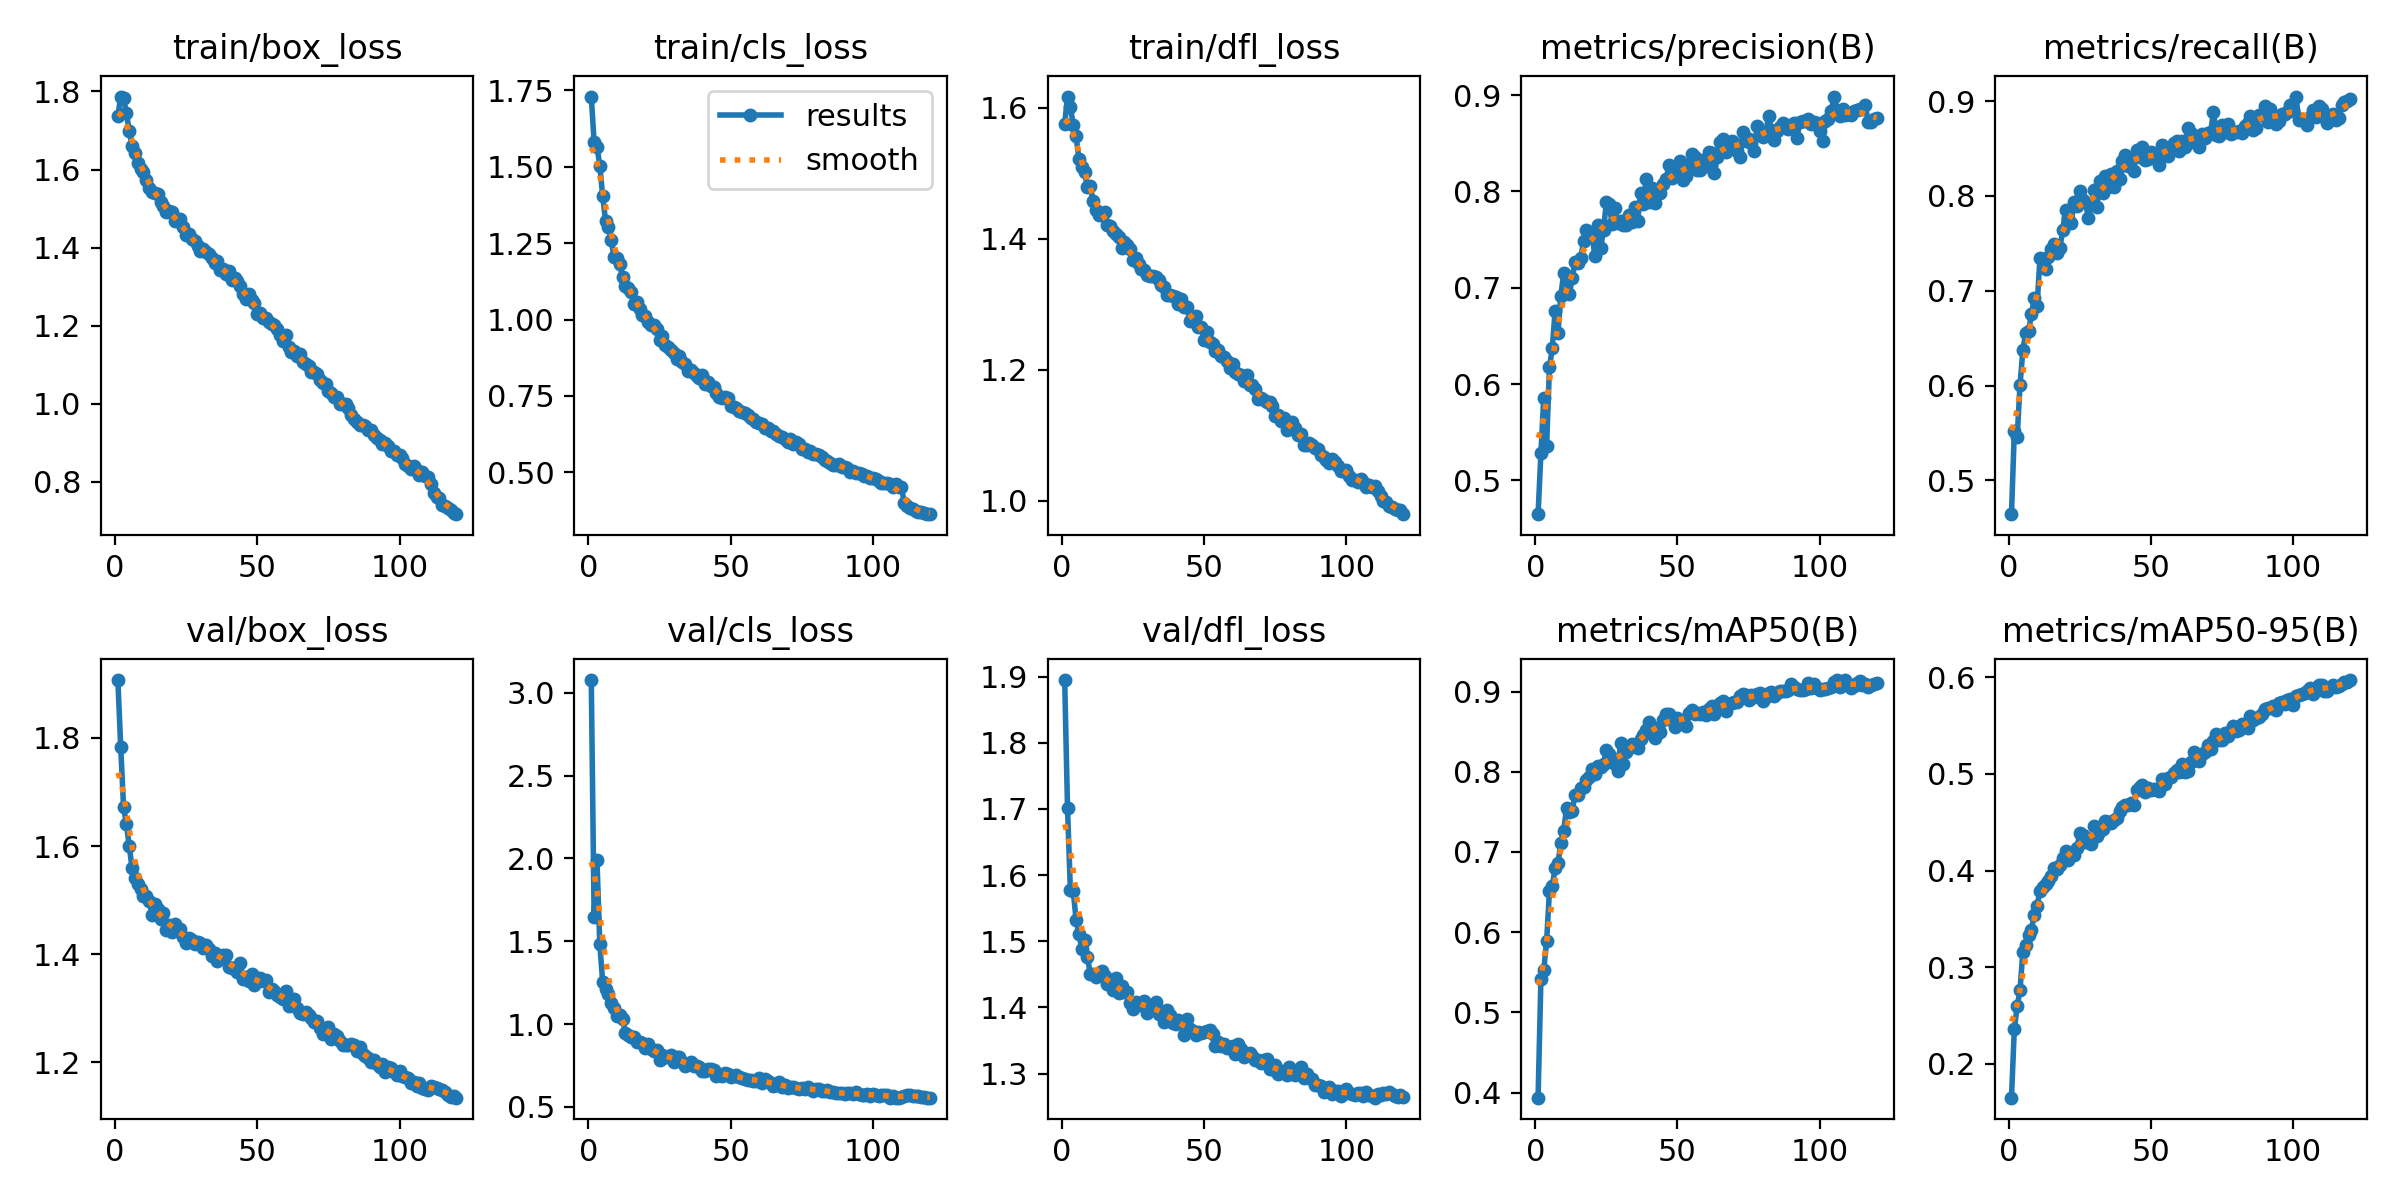

Values plotted in this chart, from the file beside it:
epoch, time, train/box_loss, train/cls_loss, train/dfl_loss, metrics/precision(B), metrics/recall(B), metrics/mAP50(B), metrics/mAP50-95(B), val/box_loss, val/cls_loss, val/dfl_loss, lr/pg0, lr/pg1, lr/pg2
1, 113.8, 1.736, 1.73, 1.575, 0.465, 0.4645, 0.3936, 0.1649, 1.907, 3.077, 1.895, 0.0004153, 0.0004153, 0.0004153
2, 213.5, 1.787, 1.58, 1.617, 0.5285, 0.5518, 0.5418, 0.2361, 1.783, 1.645, 1.701, 0.0008251, 0.0008251, 0.0008251
3, 311.7, 1.784, 1.566, 1.602, 0.586, 0.5456, 0.5532, 0.2594, 1.672, 1.989, 1.578, 0.001228, 0.001228, 0.001228
4, 409.3, 1.744, 1.504, 1.574, 0.5361, 0.6003, 0.5883, 0.2761, 1.64, 1.482, 1.577, 0.001219, 0.001219, 0.001219
5, 507.2, 1.698, 1.405, 1.557, 0.6176, 0.6374, 0.6516, 0.3159, 1.6, 1.256, 1.533, 0.001209, 0.001209, 0.001209
6, 605.2, 1.661, 1.324, 1.522, 0.6375, 0.6555, 0.6571, 0.3226, 1.559, 1.214, 1.512, 0.001198, 0.001198, 0.001198
7, 703.2, 1.642, 1.302, 1.509, 0.6763, 0.6572, 0.6802, 0.3328, 1.542, 1.184, 1.488, 0.001188, 0.001188, 0.001188
8, 800.8, 1.616, 1.26, 1.502, 0.6533, 0.6751, 0.6859, 0.3386, 1.531, 1.129, 1.502, 0.001178, 0.001178, 0.001178
9, 898.1, 1.602, 1.206, 1.479, 0.6916, 0.6922, 0.7115, 0.3543, 1.521, 1.097, 1.476, 0.001167, 0.001167, 0.001167
10, 995.9, 1.595, 1.202, 1.48, 0.7155, 0.6838, 0.7266, 0.363, 1.508, 1.05, 1.451, 0.001157, 0.001157, 0.001157
11, 1094, 1.573, 1.182, 1.457, 0.708, 0.7344, 0.7543, 0.3793, 1.509, 1.056, 1.451, 0.001147, 0.001147, 0.001147
12, 1192, 1.552, 1.138, 1.444, 0.6938, 0.7323, 0.7501, 0.3828, 1.499, 1.03, 1.445, 0.001137, 0.001137, 0.001137
13, 1290, 1.544, 1.109, 1.437, 0.7098, 0.7227, 0.7513, 0.3861, 1.473, 0.9476, 1.453, 0.001126, 0.001126, 0.001126
14, 1389, 1.54, 1.102, 1.436, 0.7265, 0.7358, 0.7715, 0.3892, 1.492, 0.9318, 1.455, 0.001116, 0.001116, 0.001116
15, 1487, 1.537, 1.089, 1.44, 0.7262, 0.7438, 0.7714, 0.3946, 1.484, 0.9217, 1.448, 0.001106, 0.001106, 0.001106
16, 1585, 1.516, 1.049, 1.421, 0.731, 0.749, 0.7801, 0.4022, 1.465, 0.9237, 1.436, 0.001095, 0.001095, 0.001095
17, 1683, 1.506, 1.059, 1.419, 0.7481, 0.74, 0.7813, 0.4015, 1.476, 0.8917, 1.44, 0.001085, 0.001085, 0.001085
18, 1782, 1.492, 1.034, 1.412, 0.7601, 0.7448, 0.7894, 0.4054, 1.445, 0.8907, 1.427, 0.001075, 0.001075, 0.001075
19, 1880, 1.493, 1.014, 1.408, 0.7534, 0.7638, 0.7934, 0.4126, 1.454, 0.8832, 1.445, 0.001064, 0.001064, 0.001064
20, 1978, 1.491, 1.013, 1.403, 0.754, 0.7852, 0.8038, 0.4201, 1.44, 0.8535, 1.422, 0.001054, 0.001054, 0.001054
21, 2077, 1.469, 0.9928, 1.386, 0.7326, 0.7766, 0.7967, 0.4112, 1.455, 0.8819, 1.432, 0.001044, 0.001044, 0.001044
22, 2178, 1.469, 0.9812, 1.395, 0.7647, 0.771, 0.8075, 0.4185, 1.444, 0.8472, 1.424, 0.001033, 0.001033, 0.001033
23, 2276, 1.473, 0.9821, 1.39, 0.7409, 0.7941, 0.8063, 0.4156, 1.447, 0.8393, 1.424, 0.001023, 0.001023, 0.001023
24, 2374, 1.453, 0.9694, 1.384, 0.7602, 0.7894, 0.8097, 0.4234, 1.432, 0.8419, 1.407, 0.001013, 0.001013, 0.001013
25, 2473, 1.433, 0.9316, 1.367, 0.7889, 0.8055, 0.8276, 0.4389, 1.421, 0.782, 1.398, 0.001002, 0.001002, 0.001002
26, 2570, 1.436, 0.945, 1.37, 0.7872, 0.7957, 0.8222, 0.4372, 1.43, 0.8108, 1.408, 0.0009922, 0.0009922, 0.0009922
27, 2669, 1.421, 0.9164, 1.362, 0.7663, 0.794, 0.8167, 0.4299, 1.426, 0.804, 1.405, 0.0009819, 0.0009819, 0.0009819
28, 2767, 1.416, 0.9091, 1.354, 0.7827, 0.777, 0.8101, 0.4324, 1.418, 0.8016, 1.404, 0.0009716, 0.0009716, 0.0009716
29, 2865, 1.404, 0.8998, 1.352, 0.7671, 0.7911, 0.8015, 0.4271, 1.423, 0.8153, 1.409, 0.0009612, 0.0009612, 0.0009612
30, 2963, 1.391, 0.8897, 1.344, 0.7697, 0.806, 0.8358, 0.4457, 1.42, 0.769, 1.392, 0.0009509, 0.0009509, 0.0009509
31, 3060, 1.398, 0.8711, 1.343, 0.7649, 0.7884, 0.8102, 0.4356, 1.412, 0.8013, 1.403, 0.0009406, 0.0009406, 0.0009406
32, 3158, 1.388, 0.8808, 1.343, 0.7648, 0.8157, 0.8241, 0.4413, 1.418, 0.7987, 1.404, 0.0009303, 0.0009303, 0.0009303
33, 3257, 1.383, 0.8626, 1.341, 0.7757, 0.8031, 0.8302, 0.4432, 1.41, 0.7701, 1.408, 0.00092, 0.00092, 0.00092
34, 3358, 1.374, 0.8545, 1.337, 0.7688, 0.8209, 0.835, 0.4516, 1.396, 0.7452, 1.389, 0.0009097, 0.0009097, 0.0009097
35, 3460, 1.361, 0.8311, 1.33, 0.7837, 0.8095, 0.8322, 0.4498, 1.402, 0.7588, 1.395, 0.0008994, 0.0008994, 0.0008994
36, 3562, 1.367, 0.8345, 1.326, 0.7695, 0.8234, 0.8292, 0.449, 1.387, 0.7695, 1.378, 0.0008891, 0.0008891, 0.0008891
37, 3665, 1.343, 0.8238, 1.313, 0.7981, 0.8091, 0.8406, 0.4519, 1.394, 0.7467, 1.396, 0.0008787, 0.0008787, 0.0008787
38, 3766, 1.346, 0.8163, 1.314, 0.7869, 0.8265, 0.8463, 0.4544, 1.399, 0.7444, 1.389, 0.0008684, 0.0008684, 0.0008684
39, 3868, 1.332, 0.8082, 1.313, 0.8127, 0.8181, 0.8523, 0.462, 1.398, 0.7403, 1.376, 0.0008581, 0.0008581, 0.0008581
40, 3971, 1.339, 0.8181, 1.311, 0.7895, 0.8365, 0.8617, 0.4654, 1.377, 0.7182, 1.375, 0.0008478, 0.0008478, 0.0008478
41, 4072, 1.317, 0.7894, 1.301, 0.8033, 0.8434, 0.8521, 0.468, 1.375, 0.7191, 1.382, 0.0008375, 0.0008375, 0.0008375
42, 4174, 1.322, 0.795, 1.309, 0.7882, 0.8315, 0.8416, 0.4677, 1.375, 0.7304, 1.379, 0.0008272, 0.0008272, 0.0008272
43, 4276, 1.313, 0.7826, 1.295, 0.8015, 0.8388, 0.8549, 0.4697, 1.367, 0.7259, 1.358, 0.0008169, 0.0008169, 0.0008169
44, 4484, 1.302, 0.7803, 1.295, 0.7985, 0.8259, 0.85, 0.4676, 1.383, 0.724, 1.383, 0.0008066, 0.0008066, 0.0008066
45, 4722, 1.281, 0.7603, 1.274, 0.8076, 0.8483, 0.864, 0.4836, 1.355, 0.6866, 1.367, 0.0007962, 0.0007962, 0.0007962
46, 4833, 1.27, 0.748, 1.275, 0.8124, 0.8411, 0.8714, 0.4865, 1.357, 0.697, 1.364, 0.0007859, 0.0007859, 0.0007859
47, 4930, 1.282, 0.7438, 1.282, 0.8276, 0.8518, 0.8721, 0.4888, 1.351, 0.6863, 1.359, 0.0007756, 0.0007756, 0.0007756
48, 5029, 1.266, 0.7452, 1.266, 0.8144, 0.8374, 0.8643, 0.4814, 1.363, 0.7056, 1.364, 0.0007653, 0.0007653, 0.0007653
49, 5127, 1.259, 0.7431, 1.265, 0.8167, 0.8385, 0.8558, 0.4856, 1.343, 0.6982, 1.361, 0.000755, 0.000755, 0.000755
50, 5225, 1.23, 0.7185, 1.246, 0.8179, 0.8465, 0.8667, 0.4838, 1.355, 0.683, 1.363, 0.0007447, 0.0007447, 0.0007447
51, 5323, 1.232, 0.715, 1.258, 0.8321, 0.8431, 0.8641, 0.4846, 1.356, 0.6881, 1.365, 0.0007344, 0.0007344, 0.0007344
52, 5421, 1.221, 0.7101, 1.243, 0.8115, 0.8398, 0.8627, 0.4836, 1.351, 0.6938, 1.367, 0.0007241, 0.0007241, 0.0007241
53, 5519, 1.22, 0.7021, 1.239, 0.8157, 0.8328, 0.8572, 0.4821, 1.352, 0.6796, 1.36, 0.0007137, 0.0007137, 0.0007137
54, 5616, 1.209, 0.6965, 1.228, 0.8276, 0.8541, 0.8729, 0.4952, 1.33, 0.6718, 1.342, 0.0007034, 0.0007034, 0.0007034
55, 5715, 1.205, 0.6947, 1.23, 0.839, 0.8488, 0.8766, 0.4898, 1.336, 0.6686, 1.348, 0.0006931, 0.0006931, 0.0006931
56, 5812, 1.203, 0.6869, 1.221, 0.836, 0.8419, 0.8714, 0.4955, 1.331, 0.6641, 1.342, 0.0006828, 0.0006828, 0.0006828
57, 5910, 1.192, 0.6773, 1.219, 0.8221, 0.8499, 0.873, 0.4965, 1.325, 0.6642, 1.344, 0.0006725, 0.0006725, 0.0006725
58, 6010, 1.177, 0.6735, 1.213, 0.8219, 0.8556, 0.8726, 0.5015, 1.32, 0.6584, 1.339, 0.0006622, 0.0006622, 0.0006622
59, 6109, 1.162, 0.6646, 1.202, 0.833, 0.858, 0.8742, 0.5041, 1.317, 0.654, 1.34, 0.0006519, 0.0006519, 0.0006519
60, 6208, 1.176, 0.6602, 1.209, 0.8261, 0.8472, 0.8703, 0.5023, 1.333, 0.6769, 1.341, 0.0006416, 0.0006416, 0.0006416
... 60 more rows
